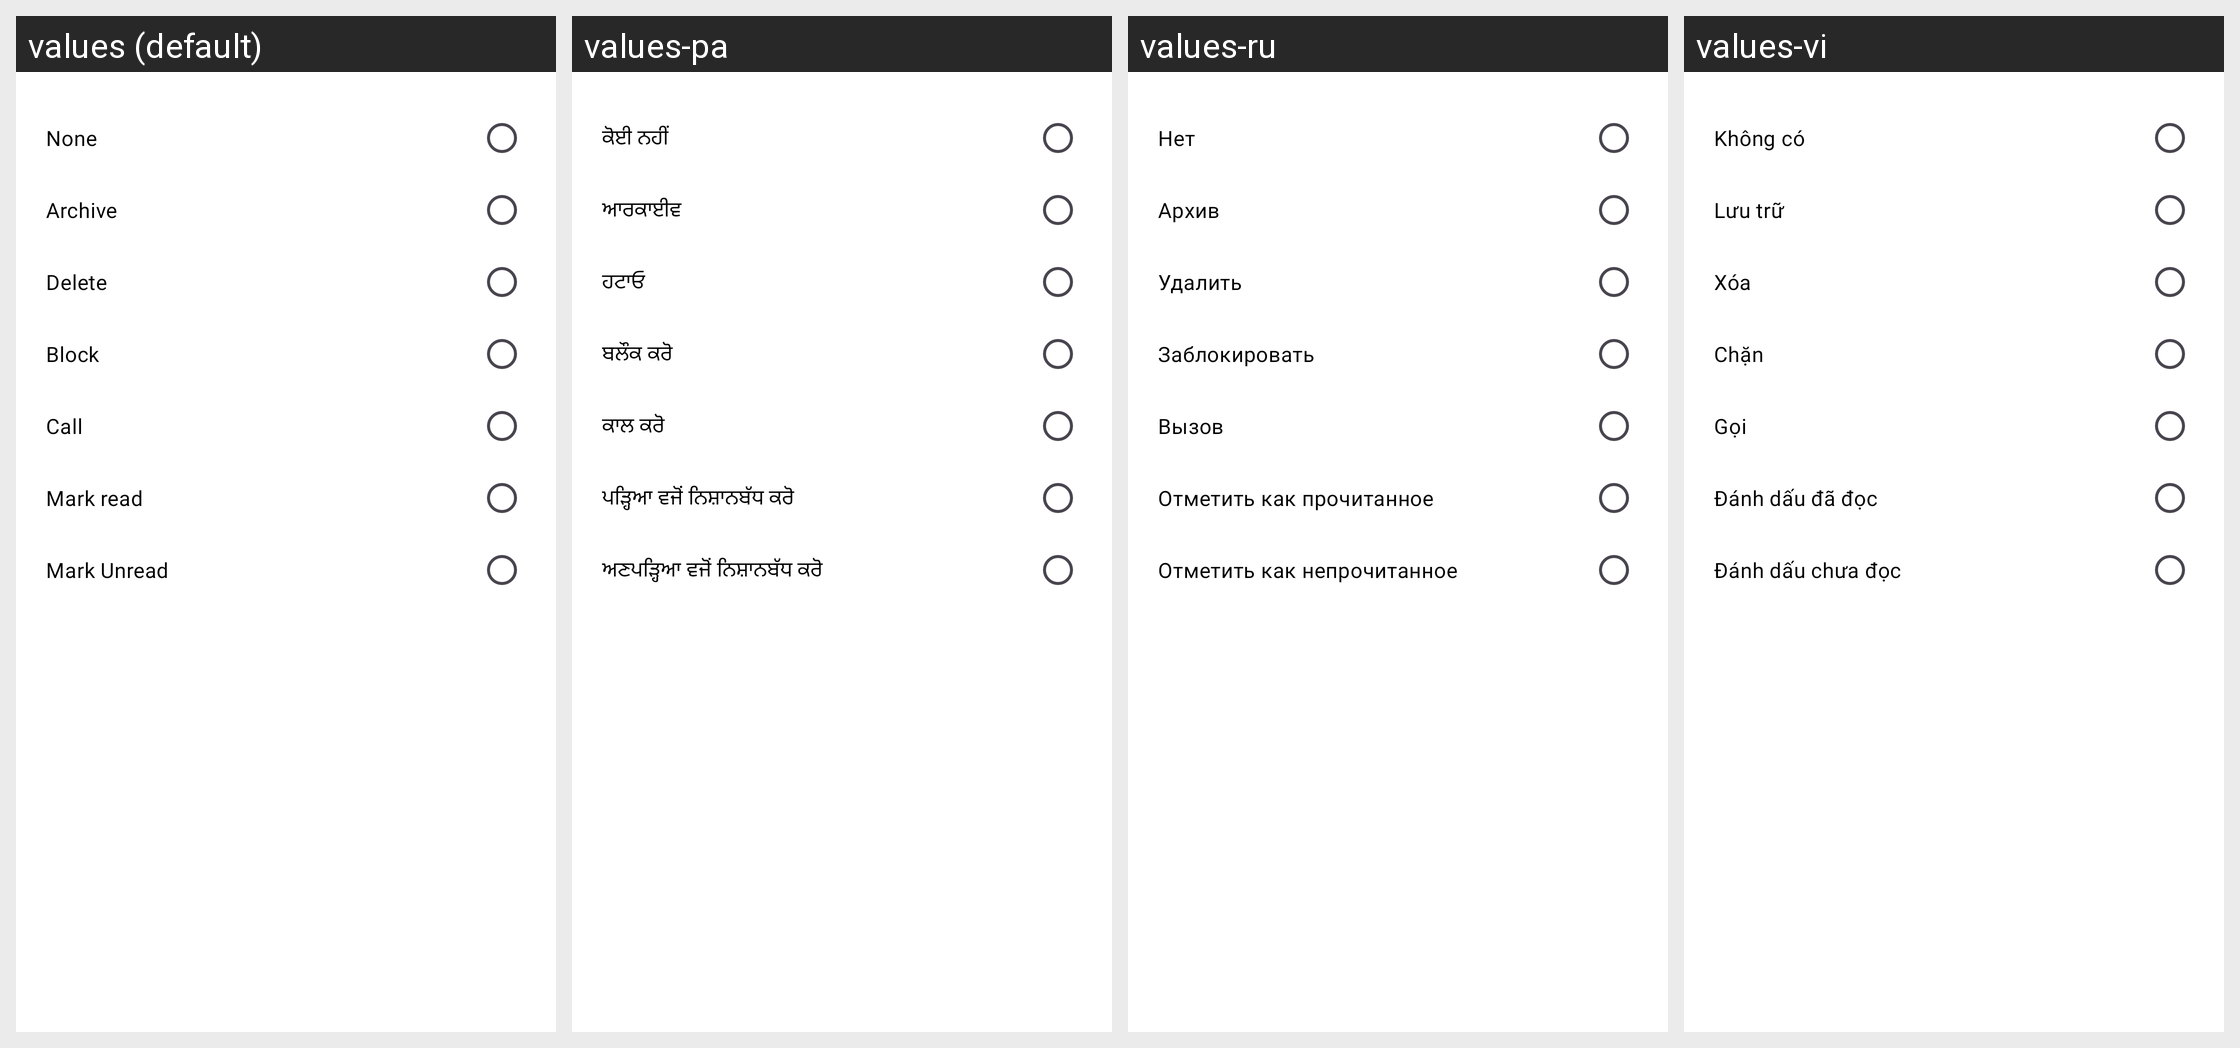

For this localized Android screen grid, give each drawn string resource with its value in every locale shown.
Android screen res/layout/dialog_swipe_action.xml rendered under 4 locales, left to right: values (default), values-pa, values-ru, values-vi. Device: Nexus 5 (rendered at 1080×1920; each locale shown at half size, 540×960, under a caption strip naming it); theme Theme.Messages.
Other locales in the repository, not shown: values-ar, values-de, values-es, values-fil, values-fr, values-hi, values-in, values-ja, values-ko, values-ms, values-nl, values-pt, values-th, values-tr, values-zh.
Strings drawn on this screen, with the default value and each locale's value (text and hints the layout hard-codes, and strings that could not be matched under every locale, appear in the picture but are not listed):

none
  values: None
  values-pa: ਕੋਈ ਨਹੀਂ
  values-ru: Нет
  values-vi: Không có

archive
  values: Archive
  values-pa: ਆਰਕਾਈਵ
  values-ru: Архив
  values-vi: Lưu trữ

delete
  values: Delete
  values-pa: ਹਟਾਓ
  values-ru: Удалить
  values-vi: Xóa

block
  values: Block
  values-pa: ਬਲੌਕ ਕਰੋ
  values-ru: Заблокировать
  values-vi: Chặn

call
  values: Call
  values-pa: ਕਾਲ ਕਰੋ
  values-ru: Вызов
  values-vi: Gọi

mark_read
  values: Mark read
  values-pa: ਪੜ੍ਹਿਆ ਵਜੋਂ ਨਿਸ਼ਾਨਬੱਧ ਕਰੋ
  values-ru: Отметить как прочитанное
  values-vi: Đánh dấu đã đọc

mark_unread
  values: Mark Unread
  values-pa: ਅਣਪੜ੍ਹਿਆ ਵਜੋਂ ਨਿਸ਼ਾਨਬੱਧ ਕਰੋ
  values-ru: Отметить как непрочитанное
  values-vi: Đánh dấu chưa đọc
